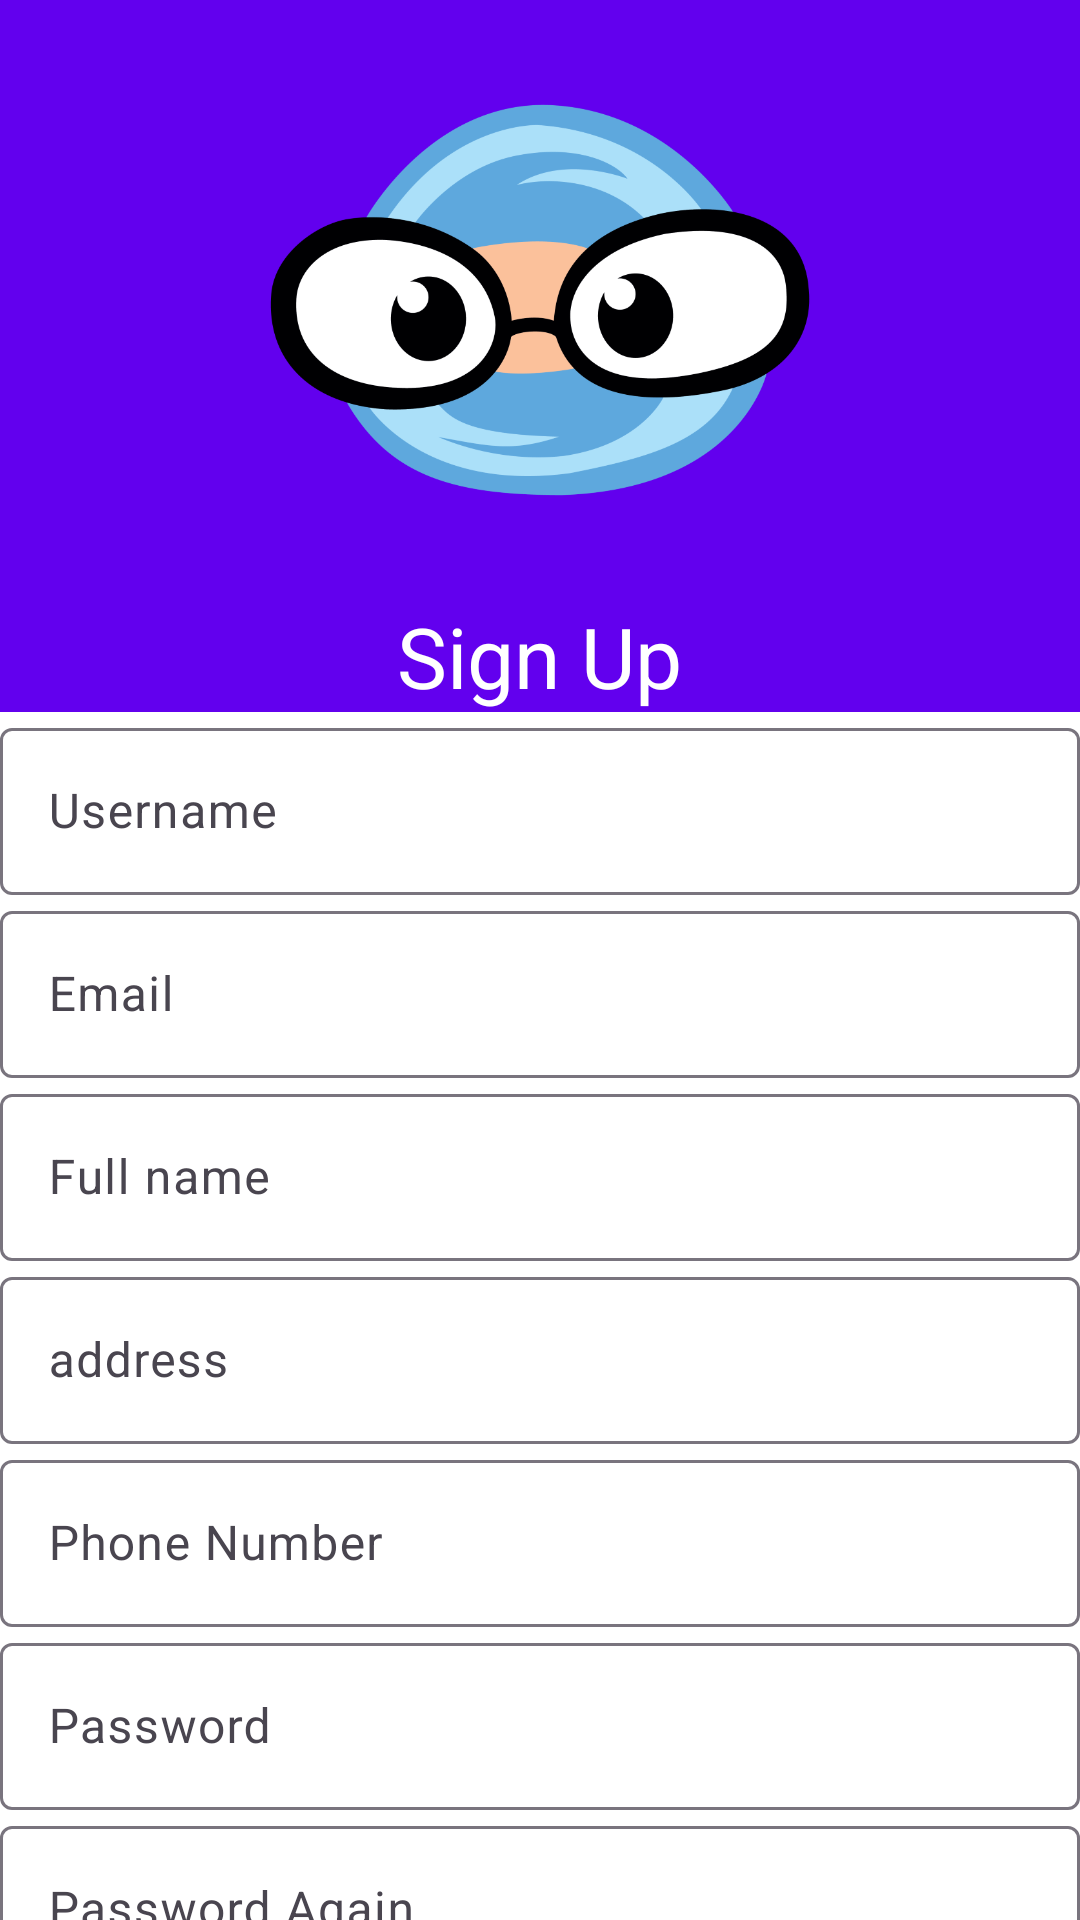

The Android layout XML behind this screen, and the referenced resources:
<!-- AndroidManifest.xml: application theme Theme.PayCartDemo -->
<!-- res/layout/activity_signup.xml -->
<?xml version="1.0" encoding="utf-8"?>
<androidx.core.widget.NestedScrollView xmlns:android="http://schemas.android.com/apk/res/android"
    android:layout_width="match_parent"
    android:layout_height="match_parent"
    xmlns:tools="http://schemas.android.com/tools"
    xmlns:app="http://schemas.android.com/apk/res-auto"
    tools:context=".SignupActivity">

    <LinearLayout
        android:layout_width="match_parent"
        android:layout_height="wrap_content"
        android:background="?attr/colorPrimary"
        android:layout_weight="6"
        android:orientation="vertical"
        android:gravity="center">

        <ImageView
            android:id="@+id/imageViewLogo"
            android:layout_width="wrap_content"
            android:layout_height="200dp"
            app:srcCompat="@drawable/mascot_icon"
            android:layout_gravity="center" />

        <TextView
            style="@style/df_h3"
            android:layout_width="wrap_content"
            android:text="@string/sign_up"
            android:textColor="@color/white" />
        <LinearLayout
            android:layout_width="match_parent"
            android:layout_height="wrap_content"
            android:background="@color/white">
            <LinearLayout
                android:id="@+id/sendOtpLayout"
                style="@style/df_row_vertical"
                android:layout_height="match_parent"
                android:gravity="center"
                android:visibility="visible">

                <com.google.android.material.textfield.TextInputLayout
                    android:id="@+id/textInputLayoutUname"
                    android:layout_width="match_parent"
                    android:layout_height="wrap_content">

                    <EditText
                        android:id="@+id/txtUsername"
                        android:layout_width="match_parent"
                        android:layout_height="wrap_content"
                        android:hint="@string/username"
                        android:inputType="text"
                        android:singleLine="true" />

                </com.google.android.material.textfield.TextInputLayout>
                <com.google.android.material.textfield.TextInputLayout
                    android:id="@+id/textInputLayoutEmail"
                    android:layout_width="match_parent"
                    android:layout_height="wrap_content">

                    <EditText
                        android:id="@+id/txtEmail"
                        android:layout_width="match_parent"
                        android:layout_height="wrap_content"
                        android:hint="@string/email"
                        android:inputType="textEmailAddress"
                        android:singleLine="true"
                        android:autofillHints="" />

                </com.google.android.material.textfield.TextInputLayout>
                <com.google.android.material.textfield.TextInputLayout
                    android:id="@+id/textInputLayoutfullName"
                    android:layout_width="match_parent"
                    android:layout_height="wrap_content">

                    <androidx.appcompat.widget.AppCompatEditText
                        android:id="@+id/txtfullName"
                        android:layout_width="match_parent"
                        android:layout_height="wrap_content"
                        android:hint="@string/full_name"
                        android:singleLine="true" />

                </com.google.android.material.textfield.TextInputLayout>

                <com.google.android.material.textfield.TextInputLayout
                    android:id="@+id/textInputLayoutaddress"
                    android:layout_width="match_parent"
                    android:layout_height="wrap_content">

                    <androidx.appcompat.widget.AppCompatEditText
                        android:id="@+id/txtaddress"
                        android:layout_width="match_parent"
                        android:layout_height="wrap_content"
                        android:hint="@string/address"
                        android:inputType="textEmailAddress"
                        android:singleLine="true" />

                </com.google.android.material.textfield.TextInputLayout>
                <com.google.android.material.textfield.TextInputLayout
                    android:id="@+id/textInputLayoutphoneNumber"
                    android:layout_width="match_parent"
                    android:layout_height="wrap_content">

                    <androidx.appcompat.widget.AppCompatEditText
                        android:id="@+id/txtphoneNumber"
                        android:layout_width="match_parent"
                        android:layout_height="wrap_content"
                        android:hint="@string/phone_number"
                        android:singleLine="true" />

                </com.google.android.material.textfield.TextInputLayout>
                <com.google.android.material.textfield.TextInputLayout
                    android:id="@+id/textInputLayoutPassword"
                    android:layout_width="match_parent"
                    android:layout_height="wrap_content">

                    <EditText
                        android:id="@+id/txtPassword"
                        android:layout_width="match_parent"
                        android:layout_height="wrap_content"
                        android:imeActionId="@+id/edittext_action_login"
                        android:hint="@string/password"
                        android:inputType="textPassword"
                        android:singleLine="true"
                        tools:ignore="InvalidImeActionId"
                         />

                </com.google.android.material.textfield.TextInputLayout>
                <com.google.android.material.textfield.TextInputLayout
                    android:id="@+id/textInputLayoutPassword2"
                    android:layout_width="match_parent"
                    android:layout_height="wrap_content">

                    <EditText
                        android:id="@+id/txtPassword_Again"
                        android:layout_width="match_parent"
                        android:layout_height="wrap_content"
                        android:hint="@string/password_again"
                        android:imeActionId="@+id/edittext_action_signup"
                        android:imeActionLabel="@string/signup"
                        android:imeOptions="actionUnspecified"
                        android:inputType="textPassword"
                        android:singleLine="true"
                        tools:ignore="InvalidImeActionId" />

                </com.google.android.material.textfield.TextInputLayout>

                
                <Button
                    android:id="@+id/btnSignUp"
                    style="@style/df4_btn_danger"
                    android:layout_width="match_parent"
                    android:layout_height="50dp"
                    android:layout_gravity="center_vertical"
                    android:layout_marginTop="10dp"
                    android:text="@string/sign_up" />

                <ProgressBar
                    android:id="@+id/progressSendingOtp"
                    style="?android:attr/progressBarStyleLarge"
                    android:layout_width="match_parent"
                    android:layout_height="wrap_content"
                    android:layout_centerInParent="true"
                    android:indeterminate="true"
                    android:visibility="gone" />


                <TextView
                    android:id="@+id/btnLogin"
                    style="@style/df_h6"
                    android:layout_width="wrap_content"
                    android:layout_marginTop="24dp"
                    android:text="@string/login"
                    android:textSize="12sp" />
            </LinearLayout>
        </LinearLayout>

    </LinearLayout>

</androidx.core.widget.NestedScrollView>
<!-- resources referenced by this layout -->
<resources>
  <color name="white">#FFFFFFFF</color>
  <!-- drawable mascot_icon: png bitmap (drawable, 69129 bytes) -->
  <string name="address">address</string>
  <string name="email">Email</string>
  <string name="full_name">Full name</string>
  <string name="login">Log in</string>
  <string name="password">Password</string>
  <string name="password_again">Password Again</string>
  <string name="phone_number">Phone Number</string>
  <string name="sign_up">Sign Up</string>
  <string name="signup">signup</string>
  <string name="username">Username</string>
  <style name="df4_btn_danger" parent="df4_btn">
          <item name="android:background">@color/df_red</item>
      </style>
  <style name="df_h3" parent="df_headdings">
          <item name="android:textSize">28sp</item>
      </style>
  <style name="df_h6" parent="df_headdings">
          <item name="android:textSize">16sp</item>
      </style>
  <style name="df_row_vertical" parent="df_global">
          <item name="android:orientation">vertical</item>
      </style>
  <style name="Theme.PayCartDemo" parent="Theme.Material3.DayNight">
          
          <item name="colorPrimary">@color/purple_500</item>
          <item name="colorPrimaryVariant">@color/purple_700</item>
          <item name="colorOnPrimary">@color/white</item>
          
          <item name="colorSecondary">@color/teal_200</item>
          <item name="colorSecondaryVariant">@color/teal_700</item>
          <item name="colorOnSecondary">@color/black</item>
          
          <item name="android:statusBarColor">?attr/colorPrimaryVariant</item>
          
          <item name="android:actionBarStyle">@style/MyActionBar</item>
  
      </style>
  <style name="df4_btn">
          <item name="android:layout_width">wrap_content</item>
          <item name="android:layout_height">38dp</item>
          <item name="android:textSize">16sp</item>
          <item name="android:textColor">#fff</item>
      </style>
  <color name="df_red">#dc3545</color>
  <style name="df_headdings" parent="df_global">
          <item name="android:textStyle">normal</item>
          <item name="android:textColor">@color/black</item>
      </style>
  <style name="df_global">
          <item name="android:layout_width">match_parent</item>
          <item name="android:layout_height">wrap_content</item>
      </style>
  <color name="purple_500">#FF6200EE</color>
  <color name="purple_700">#FF3700B3</color>
  <color name="teal_200">#FF03DAC5</color>
  <color name="teal_700">#FF018786</color>
  <color name="black">#FF000000</color>
  <style name="MyActionBar" parent="@android:style/Widget.Holo.Light.ActionBar">
          <item name="android:titleTextStyle">@style/MyTitleTextStyle</item>
      </style>
  <style name="MyTitleTextStyle" parent="@android:style/TextAppearance.Holo.Widget.ActionBar.Title">
          <item name="android:textColor">@color/white</item>
      </style>
</resources>
